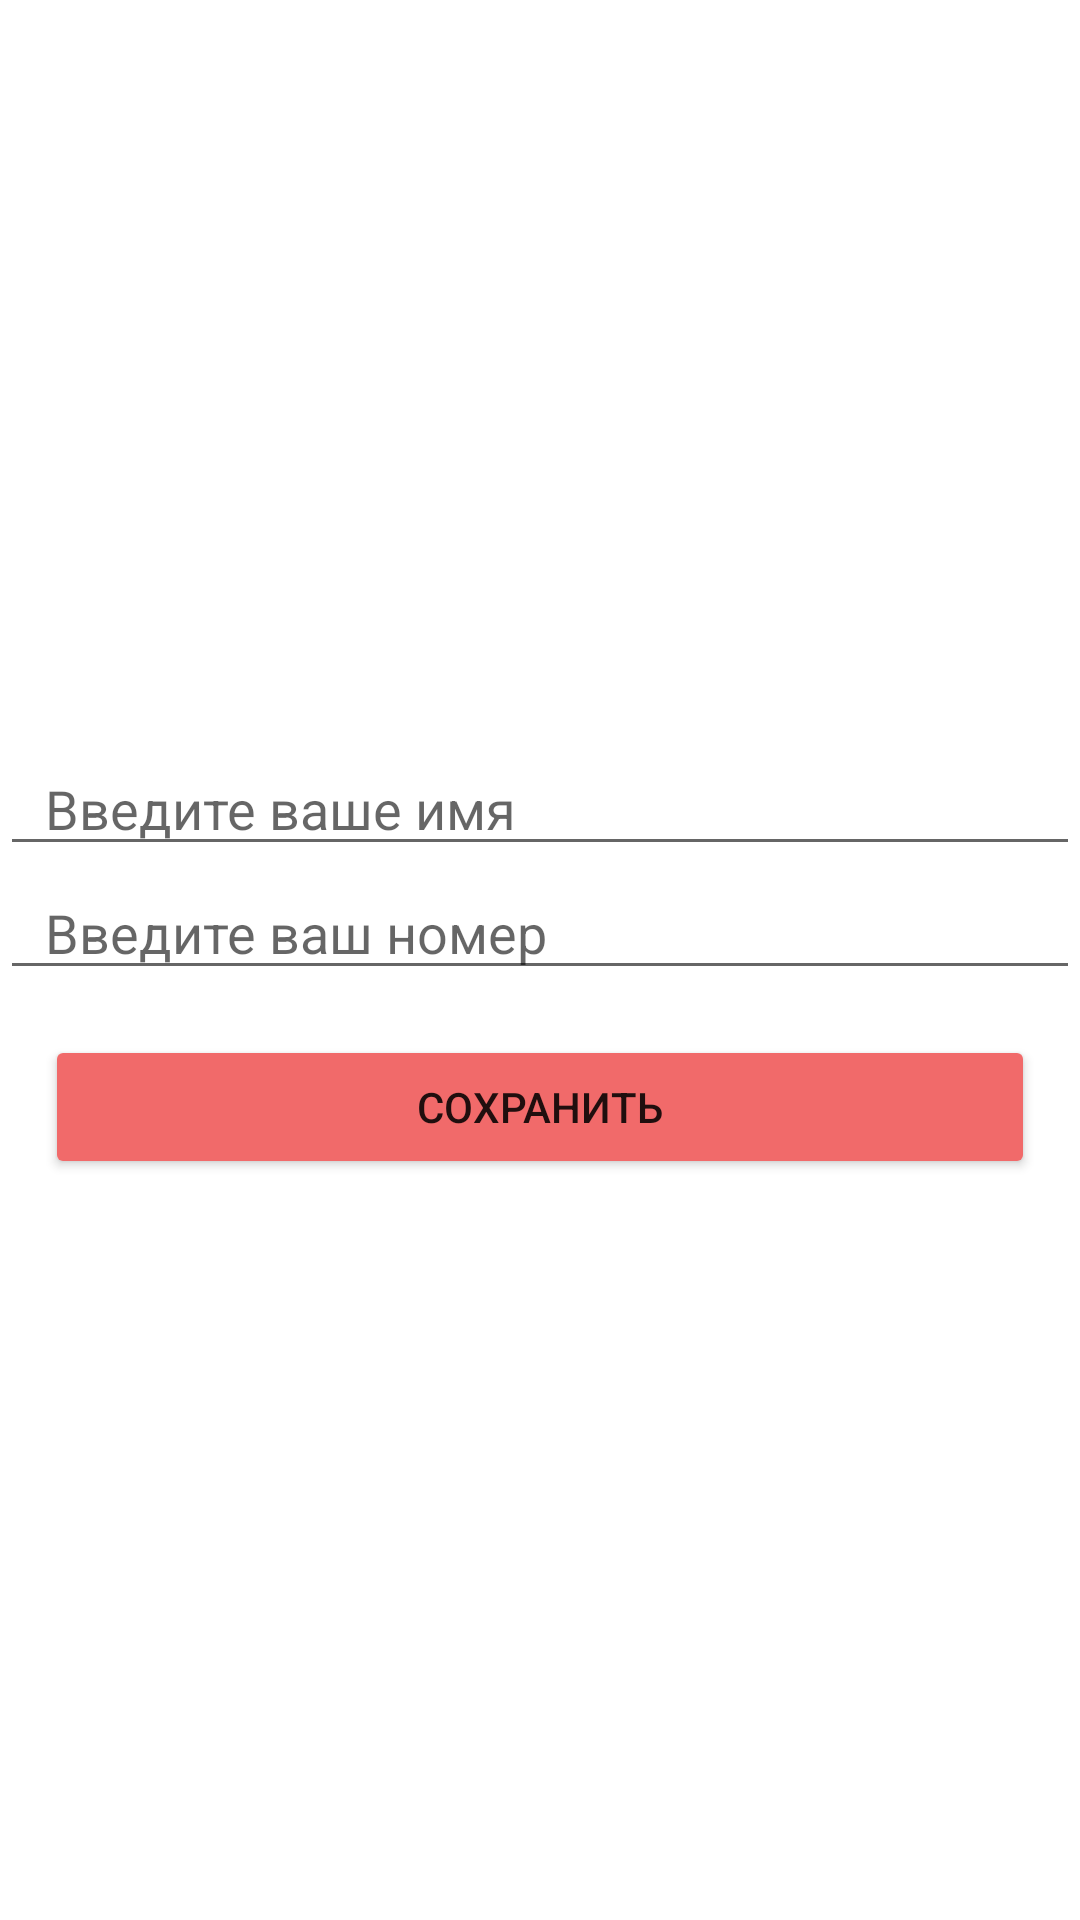

Produce the Android XML layout that renders to this screen, including the resource entries it uses.
<!-- AndroidManifest.xml: application theme Theme.Hm5 -->
<!-- res/layout/fragment_form.xml -->
<?xml version="1.0" encoding="utf-8"?>
<androidx.constraintlayout.widget.ConstraintLayout xmlns:android="http://schemas.android.com/apk/res/android"
    xmlns:app="http://schemas.android.com/apk/res-auto"
    xmlns:tools="http://schemas.android.com/tools"
    android:layout_width="match_parent"
    android:layout_height="match_parent"
    tools:context=".FormFragment">

    <androidx.constraintlayout.widget.ConstraintLayout
        android:layout_width="match_parent"
        android:layout_height="wrap_content"
        app:layout_constraintBottom_toBottomOf="parent"
        app:layout_constraintEnd_toEndOf="parent"
        app:layout_constraintStart_toStartOf="parent"
        app:layout_constraintTop_toTopOf="parent">

        <EditText
            android:id="@+id/et_first"
            android:layout_width="match_parent"
            android:layout_height="wrap_content"
            android:hint="Введите ваше имя"
            android:paddingStart="15dp"
            app:layout_constraintTop_toTopOf="parent" />

        <EditText
            android:id="@+id/et_second"
            android:layout_width="match_parent"
            android:layout_height="wrap_content"
            android:hint="Введите ваш номер"
            android:inputType="number"
            android:paddingStart="15dp"
            app:layout_constraintTop_toBottomOf="@id/et_first" />

        <Button
            android:id="@+id/btn_save"
            android:layout_width="match_parent"
            android:layout_height="wrap_content"
            android:layout_margin="15dp"
            android:text="Сохранить"
            app:layout_constraintTop_toBottomOf="@id/et_second"
            android:backgroundTint="#F16A6A"/>


    </androidx.constraintlayout.widget.ConstraintLayout>

</androidx.constraintlayout.widget.ConstraintLayout>
<!-- resources referenced by this layout -->
<resources>
  <style name="Theme.Hm5" parent="Theme.MaterialComponents.DayNight.NoActionBar">
          
          <item name="colorPrimary">@color/purple_500</item>
          <item name="colorPrimaryVariant">@color/purple_700</item>
          <item name="colorOnPrimary">@color/white</item>
          
          <item name="colorSecondary">@color/teal_200</item>
          <item name="colorSecondaryVariant">@color/teal_700</item>
          <item name="colorOnSecondary">@color/black</item>
          
          <item name="android:statusBarColor" tools:targetApi="l">?attr/colorPrimaryVariant</item>
          
      </style>
  <!-- not gathered from this repository: default colours our renderer supplied (Android Studio template values) -->
  <color name="purple_500">#FF6200EE</color>
  <color name="purple_700">#FF3700B3</color>
  <color name="teal_200">#FF03DAC5</color>
  <color name="teal_700">#FF018786</color>
  <color name="black">#FF000000</color>
  <color name="white">#FFFFFFFF</color>
</resources>
